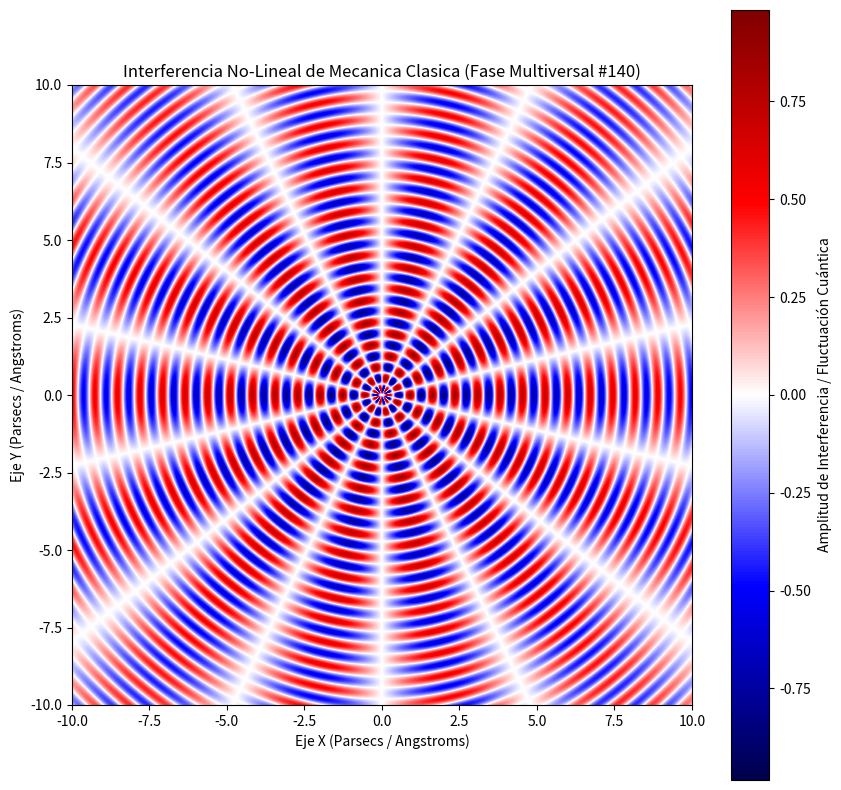

Write Python code to recreate this figure.
%matplotlib inline
# Simulación Multiversal: Mecanica Clasica - Variante 140
import numpy as np
import matplotlib.pyplot as plt

# Parámetros Físicos No-Lineales
omega_1 = 8.637
omega_2 = 6.998
lambda_decay = 0.069
phase_shift = 0.009

x = np.linspace(-10, 10, 800)
y = np.linspace(-10, 10, 800)
X, Y = np.meshgrid(x, y)

# Dinámica de Fluidos / Campos Tensor-Escalares (Fase Multiversal)
R = np.sqrt(X**2 + Y**2) + 1e-5
Z = (np.sin(omega_1 * R + phase_shift) * np.cos(omega_2 * np.arctan2(Y, X))) * np.exp(-lambda_decay * R)

plt.figure(figsize=(10, 10))
plt.imshow(Z, cmap='seismic', extent=[-10, 10, -10, 10], origin='lower')
plt.colorbar(label='Amplitud de Interferencia / Fluctuación Cuántica')
plt.title(r'Interferencia No-Lineal de Mecanica Clasica (Fase Multiversal #140)')
plt.xlabel('Eje X (Parsecs / Angstroms)')
plt.ylabel('Eje Y (Parsecs / Angstroms)')
plt.show()
